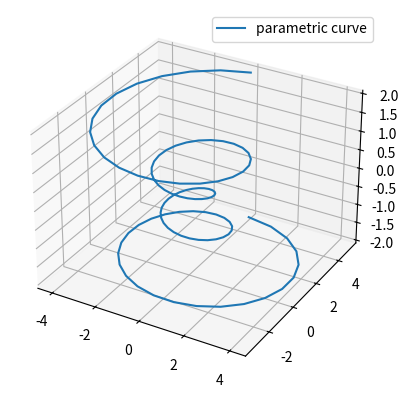

The script that saved this image:
# import matplotlib.pyplot as plt

# x = ["Jan", "FEB", "MAR", "APR"]
# x1 = ["Jan", "FEB", "MAR", "APR"]
# y = [10, 20, 30, 40]
# y1 = [20, 30, 10, 80]

# plt.plot(x, y, '')
# plt.plot(x1, y1, '')
# plt.legend(["2021", "2022"])
# plt.show()

# print("hello after graph")

import numpy as np
import matplotlib.pyplot as plt


ax = plt.subplot(projection='3d')

# Prepare arrays x, y, z
theta = np.linspace(-4 * np.pi, 4 * np.pi, 100)
z = np.linspace(-2, 2, 100)
r = z**2 + 1
x = r * np.sin(theta)
y = r * np.cos(theta)

ax.plot(x, y, z, label='parametric curve')
ax.legend()

plt.show()



# import matplotlib.pyplot as plt

# x = [1, 2, 3, 4, 5]
# y = [10, 20, 30, 40, 50]

# plt.plot(x, y, color='green', linestyle='dashed', linewidth=2, marker='o', markerfacecolor='blue', markersize=12, label="Test")

# plt.xlabel('x - axis')
# plt.ylabel('y - axis')

# plt.legend()

# plt.title('My first graph!')

# plt.show()

# print("End program")

# import numpy as np


# ax = plt.subplot(projection='3d')

# # Prepare arrays x, y, z
# theta = np.linspace(-4 * np.pi, 4 * np.pi, 100)
# z = np.linspace(-2, 2, 100)
# r = z**2 + 1
# x = r * np.sin(theta)
# y = r * np.cos(theta)

# ax.plot(x, y, z, label='parametric curve')
# ax.legend()

# plt.show()

# x = ["Jan", "FEB", "MAR", "APR"]
# x1 = ["Jan", "FEB", "MAR", "APR"]
# y = [10, 20, 30, 40]
# y1 = [20, 30, 10, 80]

# plt.plot(x, y, '')
# plt.plot(x1, y1, '')
# plt.legend(["2021", "2022"])
# plt.show(block=True)

# import time
# time.sleep(5)
# print("hello")